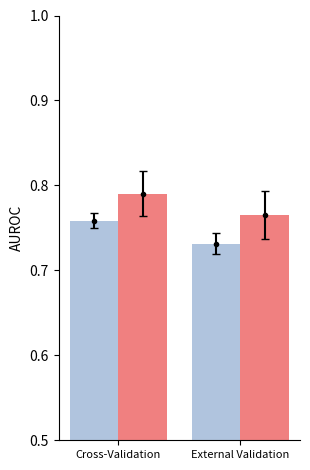

Generate this figure with matplotlib: (Note: this script raises an exception after producing the figure.)
import pandas as pd 
import numpy as np
from matplotlib import pyplot as plt

task = ['Cross-Validation', 'External Validation']

# Pre-computed summary statistics from 5-fold cross-validation and external validation runs.
# Cross-validation values are mean ± std over 5 folds; external validation values are from
# evaluation/inhibition_prediction/bench_validation/evaluation.py.
dmpnn_mean_auroc = [0.7586,0.7316]
dmpnn_auroc_err = [0.0090,0.0120]
dmpnn_mean_auprc = [0.1781,0.2412]
dmpnn_auprc_err = [0.0100,0.0144]

# Evidential DMPNN values use confidence filter = 0.6 (uncertainty threshold = 0.4).
evidential_mean_auroc = [0.7903,0.7652]
evidential_auroc_err = [0.0263,0.0282]
evidential_mean_auprc = [0.1993,0.2818]
evidential_auprc_err = [0.0123,0.0156]

x_axis = np.arange(0,0.5,0.25)
plt.figure(figsize=(3.2,4.8))
ax = plt.subplot(111)
plt.bar(x_axis - 0.05, 
        dmpnn_mean_auroc, 0.1, 
        label = 'DMPNN',
        color='lightsteelblue')
plt.errorbar(x_axis - 0.05,
             dmpnn_mean_auroc,
             yerr=dmpnn_auroc_err,
             fmt='o',
             markersize=3,
             capsize=3,
             color = 'black')
plt.bar(x_axis + 0.05, 
        evidential_mean_auroc, 0.1, 
        label = 'Evidential DMPNN with Confidence Filter = 0.6',
        color='lightcoral')
plt.errorbar(x_axis + 0.05,
             evidential_mean_auroc,
             yerr=evidential_auroc_err,
             fmt='o',
             markersize=3,
             capsize=3,
             color = 'black')
plt.xticks(x_axis, task, fontsize=8)
plt.ylim(0.5,1.0)
plt.ylabel("AUROC")
ax.spines[['right','top']].set_visible(False)
plt.tight_layout()
plt.savefig('/home/aw274/Mtb_Inhibition_DL_Pipeline/evaluation/inhibition_prediction/evidential_performance_comparison_AUROC.png')

plt.figure(figsize=(3.2,4.8))
ax = plt.subplot(111)
plt.bar(x_axis - 0.05, 
        dmpnn_mean_auprc, 0.1, 
        label = 'DMPNN',
        color='lightsteelblue')
plt.errorbar(x_axis - 0.05,
             dmpnn_mean_auprc,
             yerr=dmpnn_auprc_err,
             fmt='o',
             markersize=3,
             capsize=3,
             color = 'black')
plt.bar(x_axis + 0.05, 
        evidential_mean_auprc, 0.1, 
        label = 'Evidential DMPNN',
        color='lightcoral')
plt.errorbar(x_axis + 0.05,
             evidential_mean_auprc,
             yerr=evidential_auprc_err,
             fmt='o',
             markersize=3,
             capsize=3,
             color = 'black')
plt.xticks(x_axis, task, fontsize=8)
plt.ylim(0.0,0.5)
plt.ylabel("AUPRC")
plt.legend(loc = "upper center")
ax.spines[['right','top']].set_visible(False)
plt.tight_layout()
plt.savefig('/home/aw274/Mtb_Inhibition_DL_Pipeline/evaluation/inhibition_prediction/evidential_performance_comparison_AUPRC.png')
